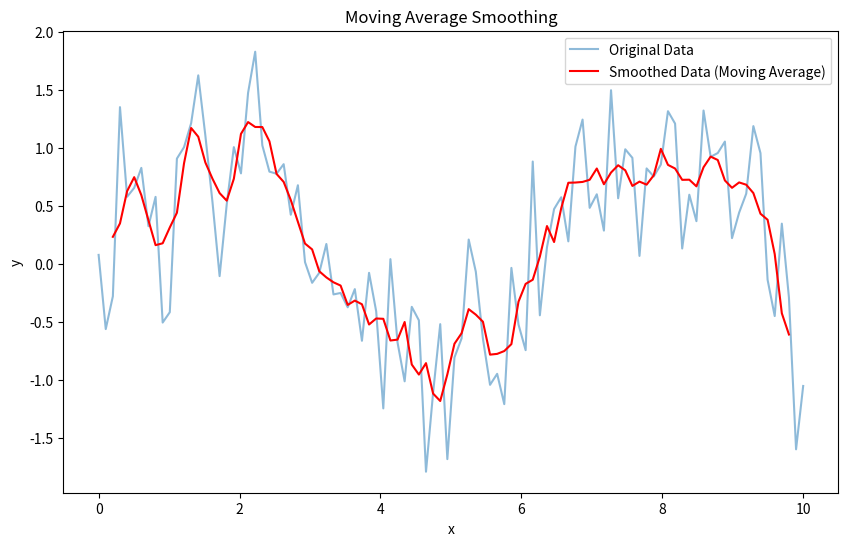

The matplotlib source for this figure:
import pandas as pd
import numpy as np
import matplotlib.pyplot as plt

# Sample data
data = pd.DataFrame({'x': np.linspace(0, 10, 100), 'y': np.sin(np.linspace(0, 10, 100)) + np.random.normal(scale=0.5, size=100)})

# Moving average
window_size = 5
data['y_smooth'] = data['y'].rolling(window=window_size, center=True).mean()

# Plotting
plt.figure(figsize=(10, 6))
plt.plot(data['x'], data['y'], label='Original Data', alpha=0.5)
plt.plot(data['x'], data['y_smooth'], label='Smoothed Data (Moving Average)', color='red')
plt.legend()
plt.xlabel('x')
plt.ylabel('y')
plt.title('Moving Average Smoothing')
plt.show()
